The GitHub repository Ibad2004/plant_Disease_detection contains a labelled image folder "dataset_split" with 15 categories: pepper bell bacterial spot, pepper bell healthy, potato early blight, potato late blight, potato healthy, tomato bacterial spot, tomato early blight, tomato late blight, tomato leaf mold, tomato septoria leaf spot, tomato two-spotted spider mite, tomato target spot, tomato yellow leaf curl virus, tomato mosaic virus, tomato healthy. Examples follow, each with its label.

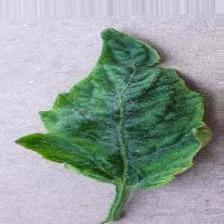
Label: tomato yellow leaf curl virus

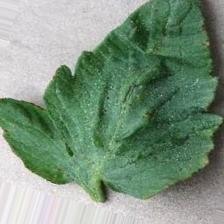
Label: tomato bacterial spot

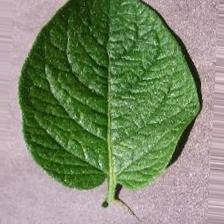
Label: potato healthy

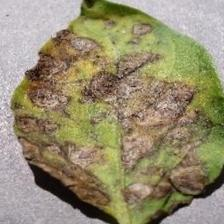
Label: potato early blight

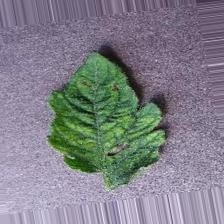
Label: tomato mosaic virus

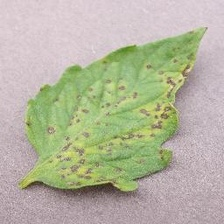
Label: tomato septoria leaf spot
